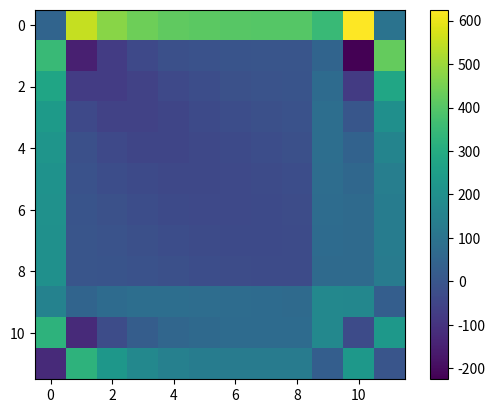

Python code for this plot:
import numpy as np
import matplotlib.pyplot as plt

# defining the parameters
T1 = 100
T2 = 200
T0 = 150
rho = 7750
cp = 500.0
k = 16.2
L = 1
W = 1
Nx = 10
Ny = 10
convergence_factor = 1e-6
alpha = k / (rho*cp)
max_iter = 10000

dx = L/Nx
dy = W/Ny
dt = (0.5 * dx**2)/alpha



# defining the boundary conditions function
def boundary_condition(T_r, T_b):
    """returns the value of fictious cell
    corresponding to its real cell

    Args:
        T_r (flat): real cell temperature
        T_b (float): wall temperature

    Returns:
        float: fictious cell temperature
    """
    return (T_r + 2 * (T_b - T_r))

# defining BC function for T_n
def BCforArray(T1, T2, T_n):
    Nx = T_n.shape[0] - 2
    Ny = T_n.shape[1] - 2
    
    for i in range(0, Ny+1):
        # for left wall
        T_r = T_n[i, 1]
        T_n[i, 0] = boundary_condition(T_r, T1)
        
        # for right wall
        T_r = T_n[i, Nx]
        T_n[i, Nx+1] = boundary_condition(T_r, T1)

    for j in range(0, Ny+1):
        # for top wall
        T_r = T_n[1, j]
        T_n[0, j] = boundary_condition(T_r, T2)
        
        # for bottom wall
        T_r = T_n[Nx, j]
        T_n[Ny+1, j] = boundary_condition(T_r, T1)
    
    # returning the updated values of T_n
    return T_n



# creating arrays and initialising with zero value assuming m as n+1
T_n = np.zeros((Nx+2, Ny+2))
T_m = np.zeros((Nx+2, Ny+2))

# applying boundary conditions
T_n = BCforArray(T1, T2, T_n)



# updating T_n+1
n = 0
while(n < max_iter):
    for i in range(1, Nx+1):
        for j in range(1, Ny+1):
            T_m[j, i] = (T_n[j, i] +
                         alpha * dt * (
                            (T_n[j+1, i] - 2*T_n[j, i] + T_n[j-1, i])/dx**2 +
                            (T_n[j, i+1] - 2*T_n[j, i] + T_n[j, i-1])/dy**2
                        ))
        T_m = BCforArray(T1, T2, T_m)
        
    Rms = 0
    for i in range(1, Nx):
        for j in range(1, Ny):
            Rms = Rms + (T_m[j, i] - T_n[j, i])**2
    if Rms < convergence_factor:
        print(T_m)
        break
    else:
        T_n = T_m




# Plot the array as a heatmap
plt.imshow(T_n, cmap='viridis', interpolation='nearest')
plt.colorbar()
plt.show()